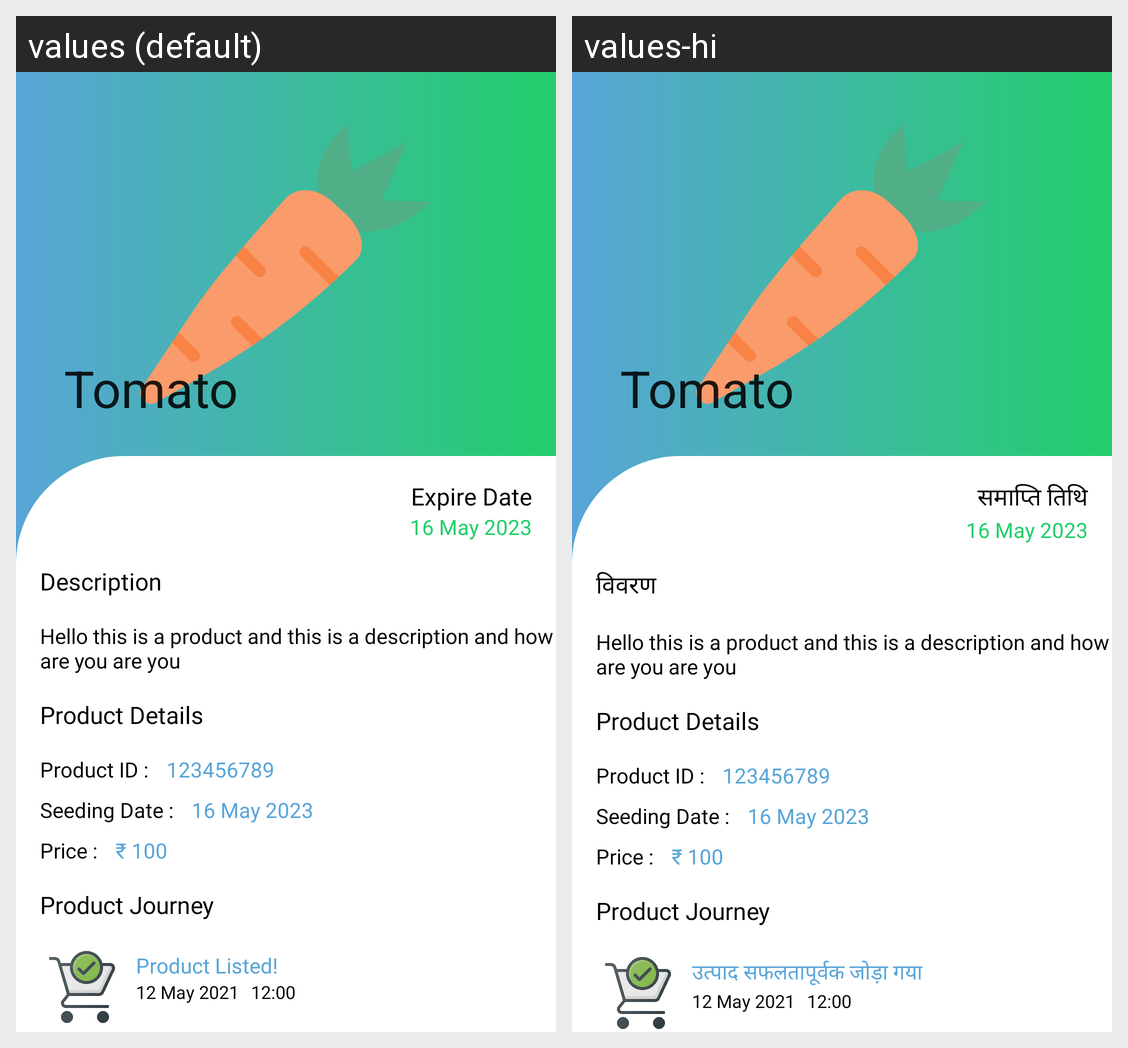

Here is an Android app screen in its default locale and in the app's own translations. Write out the translated-string differences for the strings that appear on this screen.
Android screen res/layout/fragment_product_details.xml rendered under 2 locales, left to right: values (default), values-hi. Device: Nexus 5 (rendered at 1080×1920; each locale shown at half size, 540×960, under a caption strip naming it); theme Theme.AnJu.
Strings drawn on this screen, with the default value and each locale's value (text and hints the layout hard-codes, and strings that could not be matched under every locale, appear in the picture but are not listed):

expire_date
  values: Expire Date
  values-hi: समाप्ति तिथि

description
  values: Description
  values-hi: विवरण

product_details
  values: Product Details
  values-hi: Product Details  [not translated; the default value is used]

seeding_date
  values: Seeding Date :
  values-hi: Seeding Date :  [not translated; the default value is used]

price_text
  values: Price :
  values-hi: Price :  [not translated; the default value is used]

product_journey
  values: Product Journey
  values-hi: Product Journey  [not translated; the default value is used]

product_listed
  values: Product Listed!
  values-hi: उत्पाद सफलतापूर्वक जोड़ा गया
